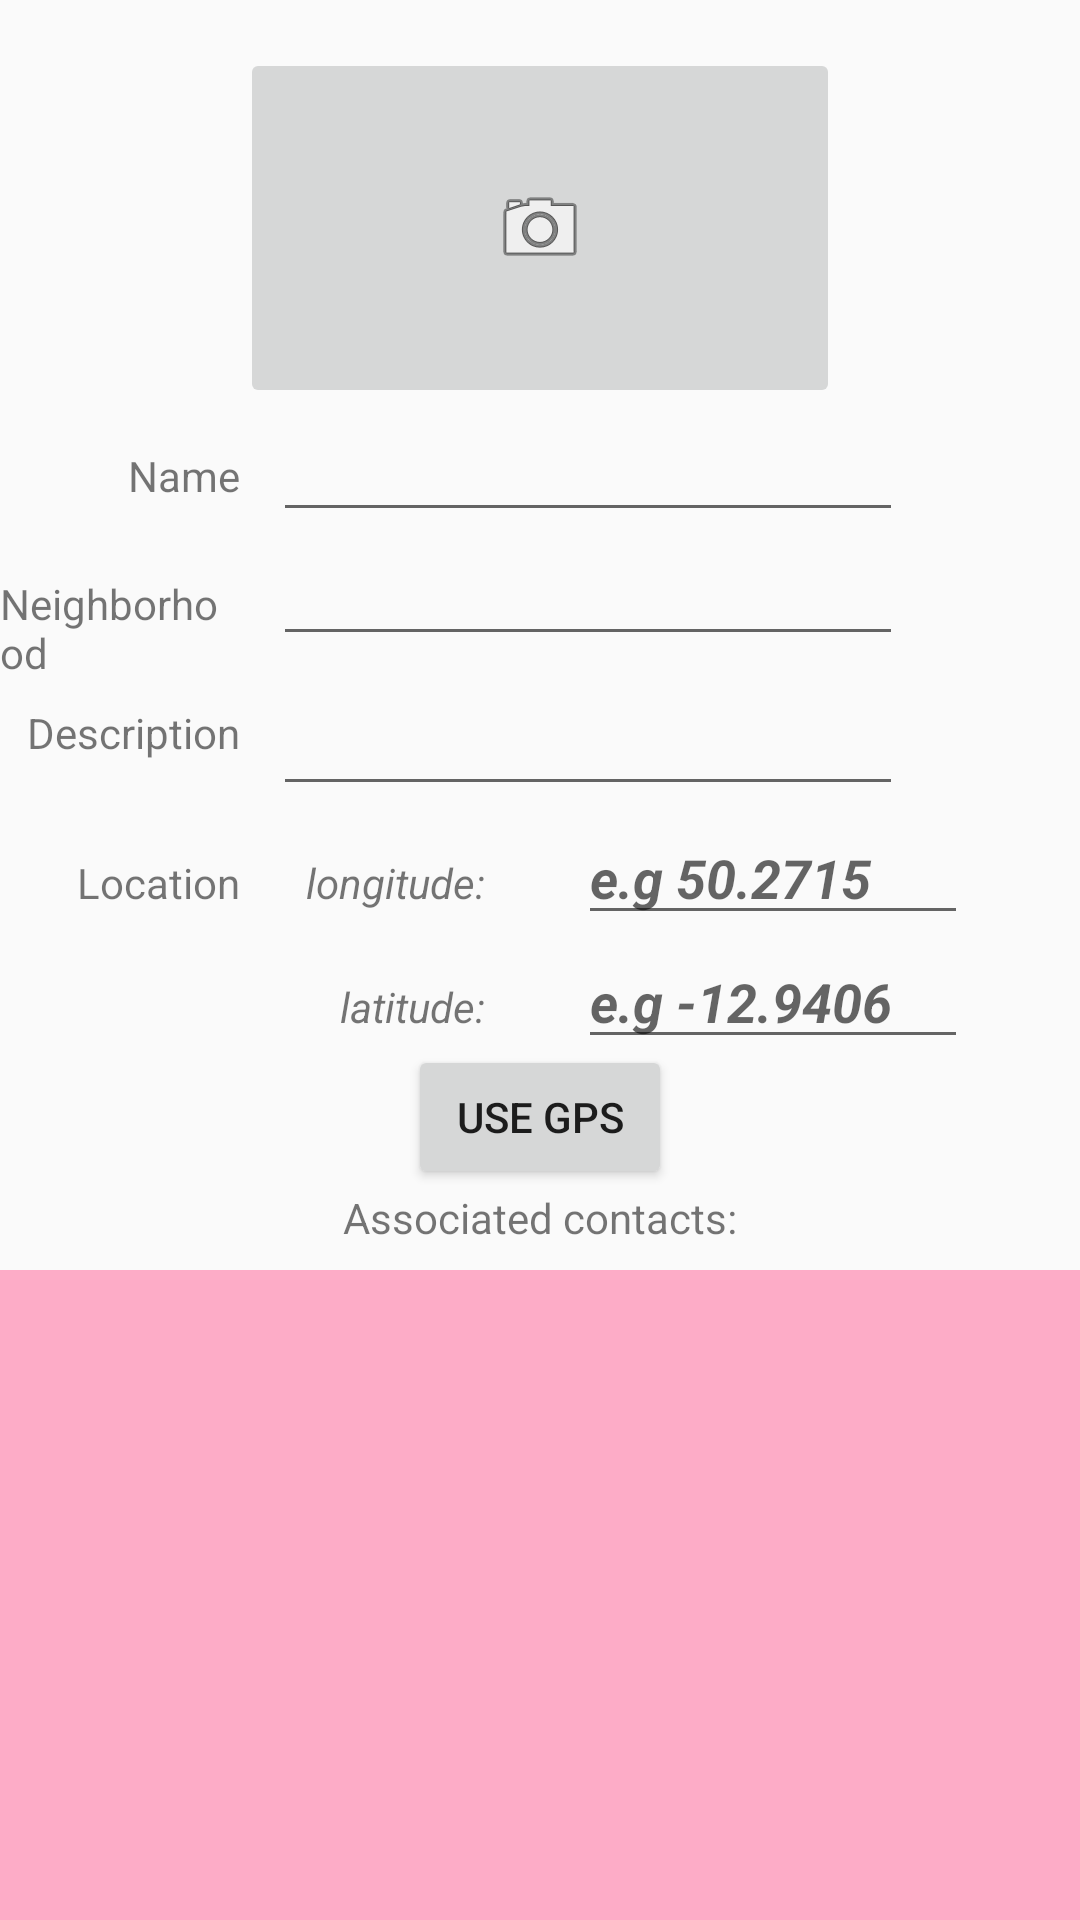

Here is an Android app screen rendered from its layout file. Give the layout XML and the strings, colors and styles it references.
<!-- AndroidManifest.xml: application theme AppTheme -->
<!-- res/layout/activity_create_place.xml -->
<?xml version="1.0" encoding="utf-8"?>
<RelativeLayout xmlns:android="http://schemas.android.com/apk/res/android"
    xmlns:app="http://schemas.android.com/apk/res-auto"
    xmlns:tools="http://schemas.android.com/tools"
    android:id="@+id/activity_create_place"
    android:layout_width="match_parent"
    android:layout_height="match_parent"
    android:paddingTop="@dimen/activity_vertical_margin"
    tools:context="es.deusto.onthestreet.onthestreet.CreateEditPlaceActivity">

    <EditText
        android:id="@+id/et_latitude"
        android:layout_width="130dp"
        android:layout_height="wrap_content"
        android:layout_below="@+id/et_longitude"
        android:layout_marginStart="31dp"
        android:layout_toEndOf="@+id/tv_latitude"
        android:ems="10"
        android:hint="@string/txt_hintLatitude"
        android:inputType="numberDecimal"
        android:textSize="18sp"
        android:textStyle="bold|italic" />

    <TextView
        android:id="@+id/tv_latitude"
        android:layout_width="wrap_content"
        android:layout_height="wrap_content"
        android:layout_alignBaseline="@+id/et_latitude"
        android:layout_alignBottom="@+id/et_latitude"
        android:layout_alignEnd="@+id/tv_longitude"
        android:labelFor="@+id/et_desc"
        android:text="@string/lbl_latitude"
        android:textSize="14sp"
        android:textStyle="italic" />

    <TextView
        android:id="@+id/tv_longitude"
        android:layout_width="wrap_content"
        android:layout_height="wrap_content"
        android:layout_alignStart="@+id/et_desc"
        android:layout_alignTop="@+id/tv_location"
        android:layout_marginStart="11dp"
        android:labelFor="@+id/et_desc"
        android:text="@string/lbl_longitude"
        android:textSize="14sp"
        android:textStyle="italic" />

    <TextView
        android:id="@+id/tv_location"
        android:layout_width="wrap_content"
        android:layout_height="wrap_content"
        android:layout_marginTop="16dp"
        android:labelFor="@+id/et_desc"
        android:text="@string/lbl_location"
        android:layout_below="@+id/et_desc"
        android:layout_alignEnd="@+id/tv_desc" />

    <ImageButton
        android:id="@+id/create_place_img"
        android:layout_width="@dimen/list_item_place_img_width"
        android:layout_height="@dimen/list_item_place_img_height"
        android:layout_alignParentTop="true"
        android:layout_centerHorizontal="true"
        android:contentDescription="@string/contDesc_pictureplace"
        app:srcCompat="@android:drawable/ic_menu_camera" />

    <TextView
        android:text="@string/lbl_name"
        android:layout_width="wrap_content"
        android:layout_height="wrap_content"
        android:layout_marginTop="13dp"
        android:id="@+id/tv_name"
        android:labelFor="@+id/et_name"
        android:layout_below="@+id/create_place_img"
        android:layout_toStartOf="@+id/create_place_img" />

    <EditText
        android:id="@+id/et_name"
        android:layout_width="wrap_content"
        android:layout_height="wrap_content"
        android:layout_below="@+id/create_place_img"
        android:layout_marginStart="11dp"
        android:layout_toEndOf="@+id/tv_name"
        android:ems="10"
        android:inputType="textPersonName" />

    <TextView
        android:id="@+id/tv_neighborhood"
        android:layout_width="wrap_content"
        android:layout_height="wrap_content"
        android:layout_alignBaseline="@+id/et_neighborhood"
        android:layout_alignBottom="@+id/et_neighborhood"
        android:layout_alignEnd="@+id/tv_name"
        android:labelFor="@+id/et_neighborhood"
        android:text="@string/lbl_neighborhood" />

    <EditText
        android:layout_width="wrap_content"
        android:layout_height="wrap_content"
        android:inputType="textPersonName"
        android:ems="10"
        android:id="@+id/et_neighborhood"
        android:layout_below="@+id/et_name"
        android:layout_alignStart="@+id/et_name" />

    <TextView
        android:text="@string/lbl_desc"
        android:layout_width="wrap_content"
        android:layout_height="wrap_content"
        android:id="@+id/tv_desc"
        android:layout_marginTop="16dp"
        android:labelFor="@+id/et_desc"
        android:layout_below="@+id/et_neighborhood"
        android:layout_alignEnd="@+id/tv_neighborhood" />

    <EditText
        android:id="@+id/et_desc"
        android:layout_width="wrap_content"
        android:layout_height="50dp"
        android:layout_alignStart="@+id/et_neighborhood"
        android:layout_below="@+id/et_neighborhood"
        android:ems="10"
        android:inputType="textMultiLine" />

    <TextView
        android:id="@+id/tv_contacts"
        android:layout_width="wrap_content"
        android:layout_height="wrap_content"
        android:layout_below="@+id/btn_gps"
        android:layout_centerHorizontal="true"
        android:layout_marginTop="0dp"
        android:labelFor="@+id/listView"
        android:text="@string/txt_associated_contacts" />

    <ListView
        android:id="@+id/listView"
        android:layout_below="@+id/tv_contacts"
        android:layout_centerHorizontal="true"
        android:layout_marginTop="8dp"
        android:layout_width="match_parent"
        android:layout_height="match_parent"
        android:layout_alignParentEnd="true"
        android:background="@color/contacts_backgroundColor">
    </ListView>

    <EditText
        android:id="@+id/et_longitude"
        android:layout_width="130dp"
        android:layout_height="wrap_content"
        android:layout_alignBaseline="@+id/tv_longitude"
        android:layout_alignBottom="@+id/tv_longitude"
        android:layout_alignStart="@+id/et_latitude"
        android:ems="10"
        android:hint="@string/txt_hintLongitude"
        android:inputType="numberDecimal"
        android:textSize="18sp"
        android:textStyle="bold|italic" />

    <Button
        android:id="@+id/btn_gps"
        android:layout_width="wrap_content"
        android:layout_height="wrap_content"
        android:layout_below="@+id/et_latitude"
        android:layout_centerHorizontal="true"
        android:layout_marginTop="-5dp"
        android:text="@string/txt_useGPS" />

</RelativeLayout>
<!-- resources referenced by this layout -->
<resources>
  <color name="contacts_backgroundColor">#6cff4081</color>
  <dimen name="activity_vertical_margin">16dp</dimen>
  <dimen name="list_item_place_img_height">120dp</dimen>
  <dimen name="list_item_place_img_width">200dp</dimen>
  <string name="contDesc_pictureplace">Place picture</string>
  <string name="lbl_desc">Description</string>
  <string name="lbl_latitude">latitude:</string>
  <string name="lbl_location">Location</string>
  <string name="lbl_longitude">longitude:</string>
  <string name="lbl_name">Name</string>
  <string name="lbl_neighborhood">Neighborhood</string>
  <string name="txt_associated_contacts">Associated contacts:</string>
  <string name="txt_hintLatitude">e.g -12.9406</string>
  <string name="txt_hintLongitude">e.g 50.2715</string>
  <string name="txt_useGPS">Use GPS</string>
  <style name="AppTheme" parent="Theme.AppCompat.Light.DarkActionBar">
          
          <item name="colorPrimary">@color/colorPrimary</item>
          <item name="colorPrimaryDark">@color/colorPrimaryDark</item>
          <item name="colorAccent">@color/colorAccent</item>
          <item name="windowActionModeOverlay">true</item> 
      </style>
  <color name="colorPrimary">#3F51B5</color>
  <color name="colorPrimaryDark">#303F9F</color>
  <color name="colorAccent">#FF4081</color>
</resources>
